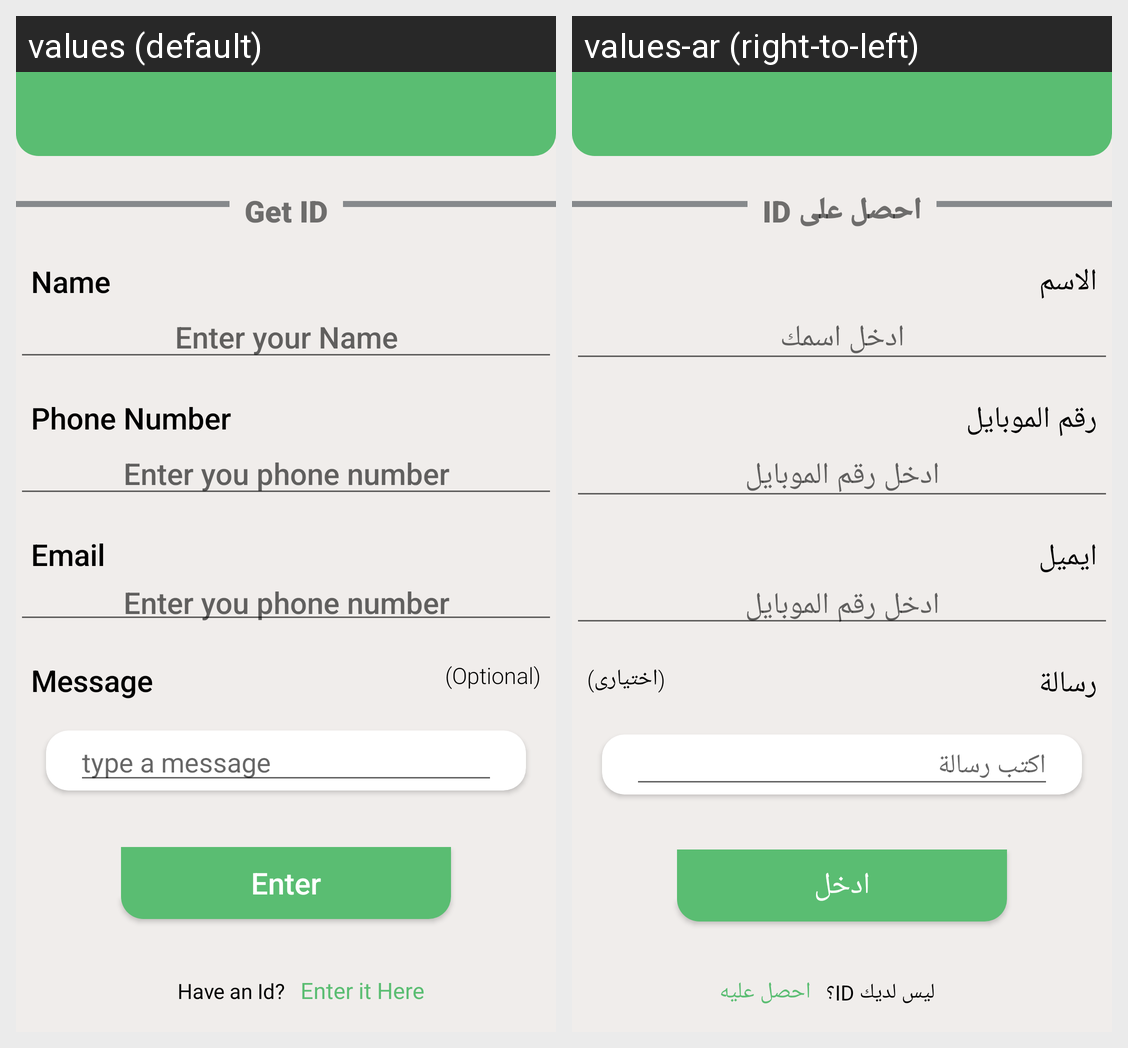

For this localized Android screen grid, give each drawn string resource with its value in every locale shown.
Android screen res/layout/activity_voulntering_application.xml rendered under 2 locales, left to right: values (default), values-ar (right-to-left). Device: Nexus 5 (rendered at 1080×1920; each locale shown at half size, 540×960, under a caption strip naming it); theme AppTheme.
Strings drawn on this screen, with the default value and each locale's value (text and hints the layout hard-codes, and strings that could not be matched under every locale, appear in the picture but are not listed):

get_id
  values: Get ID
  values-ar: احصل على ID

name
  values: Name
  values-ar: الاسم

enter_your_name
  values: Enter your Name
  values-ar: ادخل اسمك

phone_number
  values: Phone Number
  values-ar: رقم الموبايل

enter_you_phone_number
  values: Enter you phone number
  values-ar: ادخل رقم الموبايل

email
  values: Email
  values-ar: ايميل

message
  values: Message
  values-ar: رسالة

optional
  values: (Optional)
  values-ar: (اختيارى)

type_a_message
  values: type a message
  values-ar: اكتب رسالة

enter
  values: Enter
  values-ar: ادخل

have_an_id
  values: Have an Id?
  values-ar: ليس لديك ID؟

enter_it_here
  values: Enter it Here
  values-ar: احصل عليه
